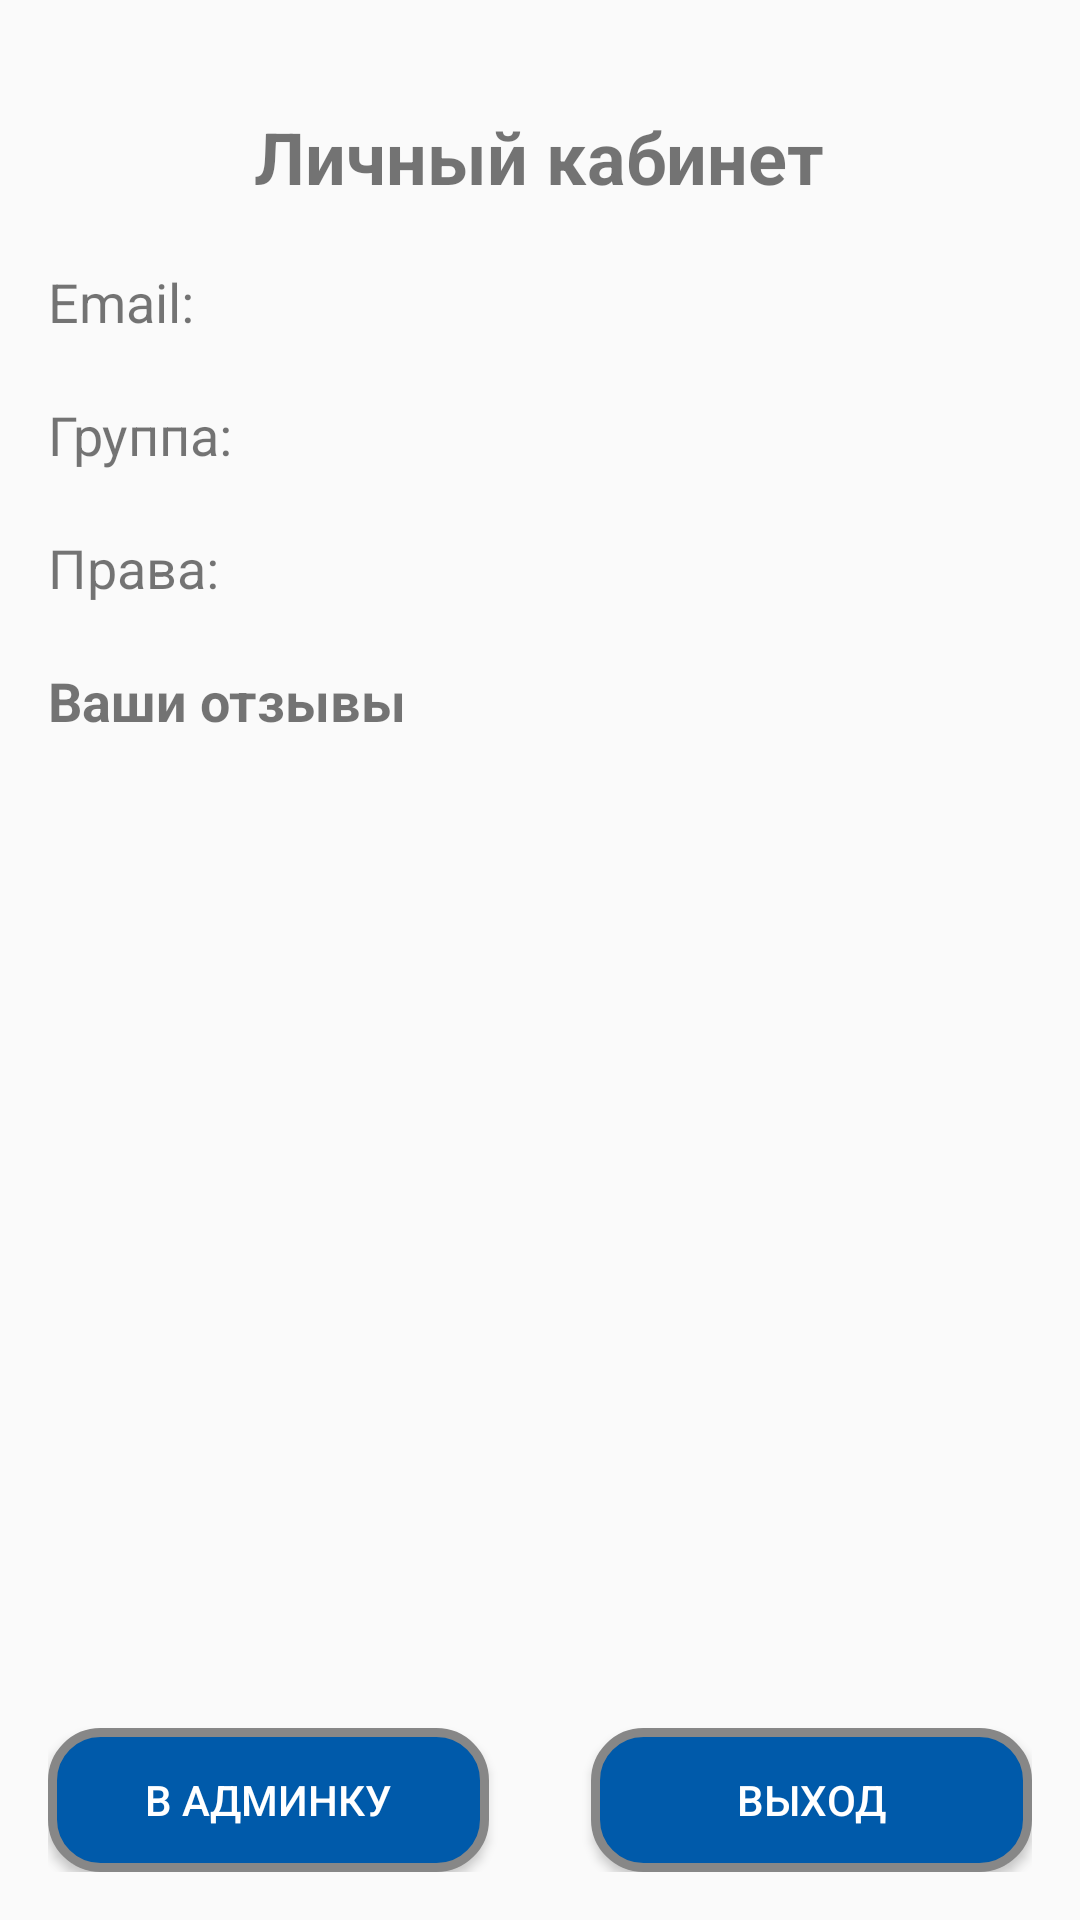

This screen was rendered from an Android layout file. Write that file and the resources it references.
<!-- AndroidManifest.xml: application theme Theme.AppCompat.Light.NoActionBar -->
<!-- res/layout/activity_user_profile.xml -->
<RelativeLayout xmlns:android="http://schemas.android.com/apk/res/android"
    android:layout_width="match_parent"
    android:layout_height="match_parent"
    android:padding="16dp">

    <TextView
        android:id="@+id/tvHeader"
        android:layout_width="wrap_content"
        android:layout_height="wrap_content"
        android:text="Личный кабинет"
        android:textSize="24sp"
        android:textStyle="bold"
        android:layout_marginTop="20dp"
        android:layout_centerHorizontal="true"/>

    <TextView
        android:id="@+id/tvEmail"
        android:layout_width="wrap_content"
        android:layout_height="wrap_content"
        android:text="Email:"
        android:textSize="18sp"
        android:layout_below="@id/tvHeader"
        android:layout_marginTop="20dp"/>

    <TextView
        android:id="@+id/tvGroup"
        android:layout_width="wrap_content"
        android:layout_height="wrap_content"
        android:text="Группа:"
        android:textSize="18sp"
        android:layout_below="@id/tvEmail"
        android:layout_marginTop="20dp"/>

    <TextView
        android:id="@+id/tvUserType"
        android:layout_width="wrap_content"
        android:layout_height="wrap_content"
        android:text="Права:"
        android:textSize="18sp"
        android:layout_below="@id/tvGroup"
        android:layout_marginTop="20dp"/>

    <TextView
        android:id="@+id/tvReviewsHeader"
        android:layout_width="wrap_content"
        android:layout_height="wrap_content"
        android:text="Ваши отзывы"
        android:textStyle="bold"
        android:textSize="18sp"
        android:layout_below="@id/tvUserType"
        android:layout_marginTop="20dp"/>

    <ScrollView
        android:id="@+id/reviewsScrollView"
        android:layout_width="match_parent"
        android:layout_height="0dp"
        android:layout_below="@id/tvReviewsHeader"
        android:layout_above="@id/btnLogout"
        android:layout_marginTop="20dp"
        android:layout_marginBottom="20dp"
        android:contentDescription="Список отзывов">

        <LinearLayout
            android:id="@+id/reviewsLayout"
            android:layout_width="match_parent"
            android:layout_height="wrap_content"
            android:orientation="vertical">
        </LinearLayout>
    </ScrollView>

    <Button
        android:id="@+id/btnLogout"
        android:layout_width="147dp"
        android:layout_height="48dp"
        android:layout_alignParentBottom="true"
        android:layout_alignParentEnd="true"
        android:layout_marginTop="20dp"
        android:background="@drawable/buttonshape"
        android:text="Выход"
        android:textColor="@color/white"/>

    <Button
        android:id="@+id/to_admin_panel"
        android:layout_width="147dp"
        android:layout_height="48dp"
        android:layout_alignParentEnd="false"
        android:layout_alignParentBottom="true"
        android:layout_marginTop="20dp"
        android:background="@drawable/buttonshape"
        android:text="В админку"
        android:textColor="@color/white" />
</RelativeLayout>
<!-- resources referenced by this layout -->
<resources>
  <color name="white">#FFFFFFFF</color>
  <!-- drawable buttonshape (drawable) -->
  <?xml version="1.0" encoding="utf-8"?>
  <shape xmlns:android="http://schemas.android.com/apk/res/android" android:shape="rectangle" >
      <corners
          android:radius="16dp"
          />
      <solid
          android:color="#005AAA"
          />
      <size
          android:width="270dp"
          android:height="60dp"
          />
      <stroke
          android:width="3dp"
          android:color="#878787"
          />
  </shape>
</resources>
